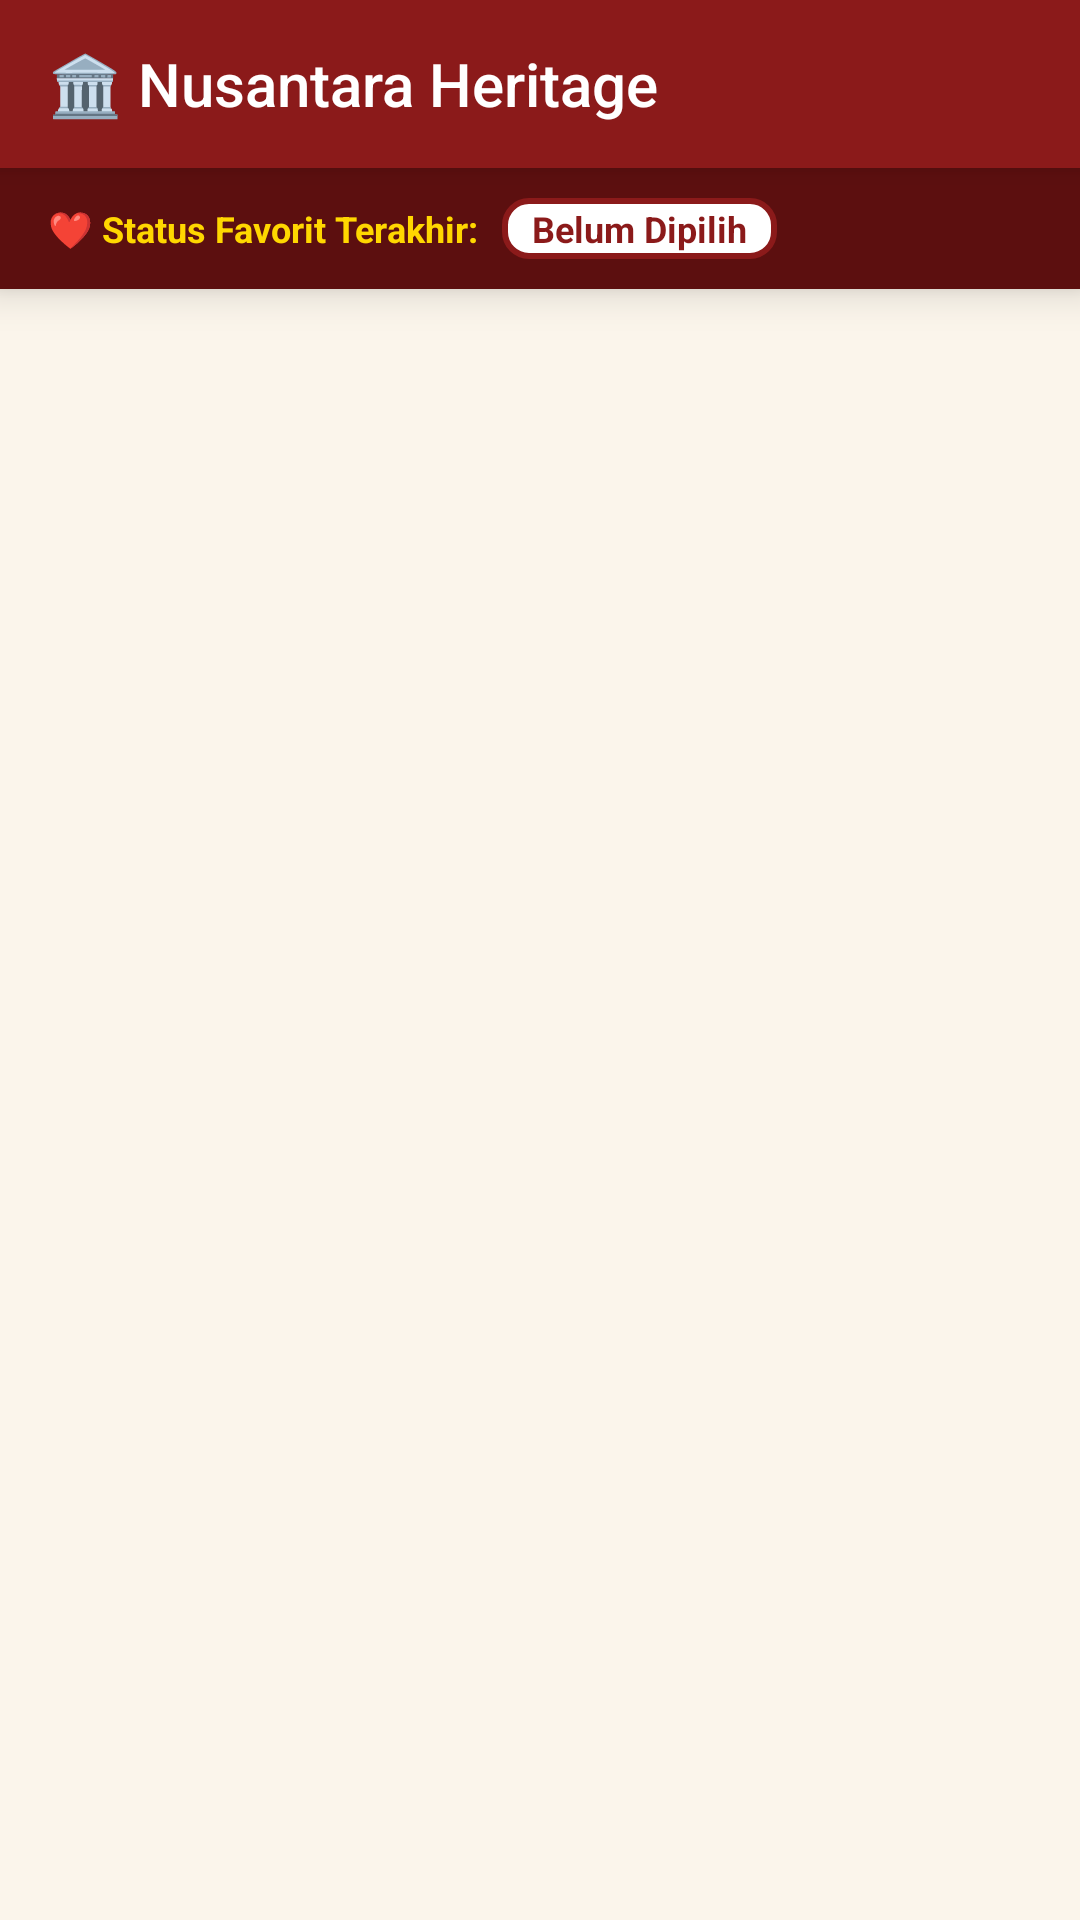

Reconstruct the res/layout file that produces this screen, plus the resources it refers to.
<!-- AndroidManifest.xml: application theme Theme.NusantaraHeritageMarketplace -->
<!-- res/layout/activity_main.xml -->
<?xml version="1.0" encoding="utf-8"?>
<androidx.coordinatorlayout.widget.CoordinatorLayout xmlns:android="http://schemas.android.com/apk/res/android"
    xmlns:app="http://schemas.android.com/apk/res-auto"
    xmlns:tools="http://schemas.android.com/tools"
    android:id="@+id/main"
    android:layout_width="match_parent"
    android:layout_height="match_parent"
    android:background="@color/color_background"
    android:fitsSystemWindows="true"
    tools:context=".MainActivity">

    
    <com.google.android.material.appbar.AppBarLayout
        android:id="@+id/appBarLayout"
        android:layout_width="match_parent"
        android:layout_height="wrap_content"
        android:fitsSystemWindows="true"
        android:theme="@style/ThemeOverlay.AppCompat.Dark.ActionBar"
        app:elevation="8dp">

        <androidx.appcompat.widget.Toolbar
            android:id="@+id/toolbar"
            android:layout_width="match_parent"
            android:layout_height="?attr/actionBarSize"
            android:background="@color/color_primary"
            android:elevation="4dp"
            app:layout_scrollFlags="scroll|enterAlways"
            app:title="🏛️ Nusantara Heritage"
            app:titleTextColor="@color/white"
            style="@style/ToolbarStyle" />

        
        <LinearLayout
            android:id="@+id/layoutFavoriteStatus"
            android:layout_width="match_parent"
            android:layout_height="wrap_content"
            android:background="@color/color_primary_dark"
            android:gravity="center_vertical"
            android:orientation="horizontal"
            android:paddingHorizontal="16dp"
            android:paddingVertical="10dp">

            <TextView
                android:layout_width="wrap_content"
                android:layout_height="wrap_content"
                android:text="❤️ Status Favorit Terakhir:"
                android:textColor="#FFD700"
                android:textSize="12sp"
                android:textStyle="bold" />

            <TextView
                android:id="@+id/tvFavoriteStatus"
                android:layout_width="wrap_content"
                android:layout_height="wrap_content"
                android:layout_marginStart="8dp"
                android:background="@drawable/bg_favorite_status"
                android:paddingHorizontal="10dp"
                android:paddingVertical="2dp"
                android:text="Belum Dipilih"
                android:textColor="@color/color_primary"
                android:textSize="12sp"
                android:textStyle="bold" />

        </LinearLayout>

    </com.google.android.material.appbar.AppBarLayout>

    
    <androidx.constraintlayout.widget.ConstraintLayout
        android:layout_width="match_parent"
        android:layout_height="match_parent"
        app:layout_behavior="@string/appbar_scrolling_view_behavior">

        <androidx.recyclerview.widget.RecyclerView
            android:id="@+id/recyclerView"
            android:layout_width="0dp"
            android:layout_height="0dp"
            android:clipToPadding="false"
            android:paddingBottom="16dp"
            android:paddingTop="8dp"
            android:paddingHorizontal="8dp"
            android:scrollbars="none"
            app:layout_constraintBottom_toBottomOf="parent"
            app:layout_constraintEnd_toEndOf="parent"
            app:layout_constraintStart_toStartOf="parent"
            app:layout_constraintTop_toTopOf="parent"
            tools:listitem="@layout/item_heritage_list" />

    </androidx.constraintlayout.widget.ConstraintLayout>

</androidx.coordinatorlayout.widget.CoordinatorLayout>
<!-- res/layout/item_heritage_list.xml (included above) -->
<?xml version="1.0" encoding="utf-8"?>
<com.google.android.material.card.MaterialCardView xmlns:android="http://schemas.android.com/apk/res/android"
    xmlns:app="http://schemas.android.com/apk/res-auto"
    android:layout_width="match_parent"
    android:layout_height="wrap_content"
    android:layout_marginHorizontal="8dp"
    android:layout_marginVertical="6dp"
    android:clickable="true"
    android:focusable="true"
    app:cardBackgroundColor="@color/color_card_bg"
    app:cardCornerRadius="16dp"
    app:cardElevation="4dp"
    app:strokeColor="@color/color_card_stroke"
    app:strokeWidth="1dp">

    <androidx.constraintlayout.widget.ConstraintLayout
        android:layout_width="match_parent"
        android:layout_height="wrap_content">

        
        <com.google.android.material.imageview.ShapeableImageView
            android:id="@+id/imgHeritage"
            android:layout_width="100dp"
            android:layout_height="100dp"
            android:layout_margin="12dp"
            android:scaleType="centerCrop"
            app:layout_constraintBottom_toBottomOf="parent"
            app:layout_constraintStart_toStartOf="parent"
            app:layout_constraintTop_toTopOf="parent"
            app:shapeAppearanceOverlay="@style/RoundedImageStyle"
            app:strokeColor="@color/color_secondary"
            app:strokeWidth="2dp" />

        
        <TextView
            android:id="@+id/tvName"
            android:layout_width="0dp"
            android:layout_height="wrap_content"
            android:layout_marginStart="8dp"
            android:layout_marginTop="12dp"
            android:layout_marginEnd="12dp"
            android:ellipsize="end"
            android:maxLines="2"
            android:textColor="@color/color_text_primary"
            android:textSize="15sp"
            android:textStyle="bold"
            app:layout_constraintEnd_toEndOf="parent"
            app:layout_constraintStart_toEndOf="@id/imgHeritage"
            app:layout_constraintTop_toTopOf="parent" />

        
        <TextView
            android:id="@+id/tvOrigin"
            android:layout_width="0dp"
            android:layout_height="wrap_content"
            android:layout_marginTop="4dp"
            android:layout_marginEnd="12dp"
            android:drawablePadding="4dp"
            android:ellipsize="end"
            android:maxLines="1"
            android:textColor="@color/color_text_secondary"
            android:textSize="12sp"
            app:layout_constraintEnd_toEndOf="parent"
            app:layout_constraintStart_toStartOf="@id/tvName"
            app:layout_constraintTop_toBottomOf="@id/tvName" />

        
        <TextView
            android:id="@+id/tvCategory"
            android:layout_width="wrap_content"
            android:layout_height="wrap_content"
            android:layout_marginTop="8dp"
            android:background="@drawable/bg_rarity_chip"
            android:paddingHorizontal="8dp"
            android:paddingVertical="3dp"
            android:textColor="@color/white"
            android:textSize="10sp"
            android:textStyle="bold"
            app:layout_constraintStart_toStartOf="@id/tvName"
            app:layout_constraintTop_toBottomOf="@id/tvOrigin" />

        
        <TextView
            android:id="@+id/tvRarity"
            android:layout_width="wrap_content"
            android:layout_height="wrap_content"
            android:layout_marginStart="6dp"
            android:background="@drawable/bg_chip_very_rare"
            android:paddingHorizontal="8dp"
            android:paddingVertical="3dp"
            android:textColor="@color/white"
            android:textSize="10sp"
            app:layout_constraintBottom_toBottomOf="@id/tvCategory"
            app:layout_constraintStart_toEndOf="@id/tvCategory"
            app:layout_constraintTop_toTopOf="@id/tvCategory" />

        
        <TextView
            android:id="@+id/tvYear"
            android:layout_width="0dp"
            android:layout_height="wrap_content"
            android:layout_marginTop="8dp"
            android:layout_marginEnd="12dp"
            android:layout_marginBottom="12dp"
            android:textColor="@color/color_text_hint"
            android:textSize="11sp"
            app:layout_constraintBottom_toBottomOf="parent"
            app:layout_constraintEnd_toEndOf="parent"
            app:layout_constraintStart_toStartOf="@id/tvName"
            app:layout_constraintTop_toBottomOf="@id/tvCategory" />

    </androidx.constraintlayout.widget.ConstraintLayout>

</com.google.android.material.card.MaterialCardView>
<!-- resources referenced by this layout -->
<resources>
  <color name="color_background">#FBF5EB</color>
  <color name="color_card_bg">#FFFDF8</color>
  <color name="color_card_stroke">#D4A843</color>
  <color name="color_primary">#8B1A1A</color>
  <color name="color_primary_dark">#5C0F0F</color>
  <color name="color_secondary">#D4A843</color>
  <color name="color_text_hint">#9E9E9E</color>
  <color name="color_text_primary">#1A1A1A</color>
  <color name="color_text_secondary">#5D4037</color>
  <color name="white">#FFFFFFFF</color>
  <!-- drawable bg_chip_very_rare (drawable) -->
  <?xml version="1.0" encoding="utf-8"?>
  <shape xmlns:android="http://schemas.android.com/apk/res/android"
      android:shape="rectangle">
      <corners android:radius="20dp" />
      <solid android:color="#6A1B9A" />
      <padding
          android:bottom="4dp"
          android:left="8dp"
          android:right="8dp"
          android:top="4dp" />
  </shape>
  <!-- drawable bg_favorite_status (drawable) -->
  <?xml version="1.0" encoding="utf-8"?>
  <shape xmlns:android="http://schemas.android.com/apk/res/android"
      android:shape="rectangle">
      <corners android:radius="8dp" />
      <solid android:color="#FFFFFF" />
      <stroke
          android:width="2dp"
          android:color="#8B1A1A" />
  </shape>
  <!-- drawable bg_rarity_chip (drawable) -->
  <?xml version="1.0" encoding="utf-8"?>
  <shape xmlns:android="http://schemas.android.com/apk/res/android"
      android:shape="rectangle">
      <corners android:radius="20dp" />
      <solid android:color="#8B1A1A" />
      <padding
          android:bottom="4dp"
          android:left="8dp"
          android:right="8dp"
          android:top="4dp" />
  </shape>
  <style name="RoundedImageStyle" parent="">
          <item name="cornerFamily">rounded</item>
          <item name="cornerSize">12dp</item>
      </style>
  <style name="ToolbarStyle" parent="Widget.AppCompat.Toolbar">
          <item name="android:background">@color/color_toolbar_bg</item>
          <item name="titleTextColor">@color/color_text_on_primary</item>
          <item name="subtitleTextColor">@color/color_secondary_light</item>
      </style>
  <style name="Theme.NusantaraHeritageMarketplace" parent="Base.Theme.NusantaraHeritageMarketplace" />
  <color name="color_toolbar_bg">#8B1A1A</color>
  <color name="color_text_on_primary">#FFFFFF</color>
  <color name="color_secondary_light">#F0C060</color>
  <style name="Base.Theme.NusantaraHeritageMarketplace" parent="Theme.MaterialComponents.DayNight.NoActionBar">
          <item name="colorPrimary">@color/color_primary</item>
          <item name="colorPrimaryDark">@color/color_primary_dark</item>
          <item name="colorAccent">@color/color_secondary</item>
          <item name="android:colorBackground">@color/color_background</item>
          <item name="android:statusBarColor">@color/color_primary_dark</item>
          <item name="android:fitsSystemWindows">true</item>
      </style>
</resources>
